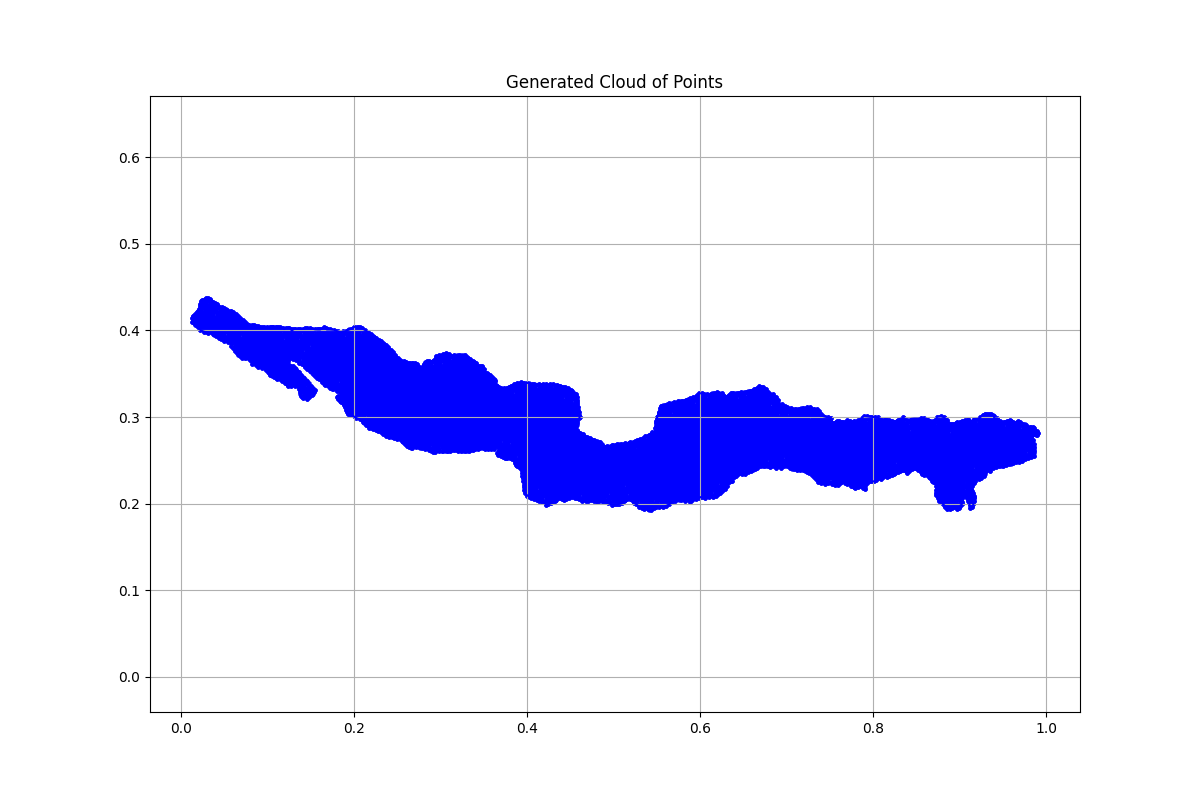

The file beside this chart, header and first rows:
x, y, region, boundary_flag
0.02871, 0.4375, 1.0, 1.0
0.02474, 0.4353, 1.0, 1.0
0.02293, 0.4335, 1.0, 1.0
0.02221, 0.4306, 1.0, 1.0
0.02257, 0.4278, 1.0, 1.0
0.02041, 0.4245, 1.0, 1.0
0.01822, 0.4219, 1.0, 1.0
0.01661, 0.4192, 1.0, 1.0
0.0134, 0.4171, 1.0, 1.0
0.01308, 0.4142, 1.0, 1.0
0.01308, 0.4099, 1.0, 1.0
0.01517, 0.4082, 1.0, 1.0
0.01838, 0.4054, 1.0, 1.0
0.0211, 0.4034, 1.0, 1.0
0.02255, 0.4002, 1.0, 1.0
0.02656, 0.3986, 1.0, 1.0
0.0317, 0.3975, 1.0, 1.0
0.03651, 0.396, 1.0, 1.0
0.04052, 0.3941, 1.0, 1.0
0.04405, 0.3916, 1.0, 1.0
0.04678, 0.3896, 1.0, 1.0
0.05015, 0.388, 1.0, 1.0
0.05384, 0.3871, 1.0, 1.0
0.05785, 0.3859, 1.0, 1.0
0.05834, 0.3824, 1.0, 1.0
0.06042, 0.3794, 1.0, 1.0
0.06283, 0.376, 1.0, 1.0
0.06475, 0.3736, 1.0, 1.0
0.06796, 0.3702, 1.0, 1.0
0.07053, 0.3678, 1.0, 1.0
0.07406, 0.368, 1.0, 1.0
0.07839, 0.3688, 1.0, 1.0
0.08013, 0.3656, 1.0, 1.0
0.08254, 0.3609, 1.0, 1.0
0.08687, 0.3601, 1.0, 1.0
0.08944, 0.3575, 1.0, 1.0
0.09393, 0.3566, 1.0, 1.0
0.09826, 0.3546, 1.0, 1.0
0.1007, 0.3526, 1.0, 1.0
0.1034, 0.3484, 1.0, 1.0
0.1079, 0.3461, 1.0, 1.0
0.1111, 0.3444, 1.0, 1.0
0.1143, 0.3436, 1.0, 1.0
0.1169, 0.3416, 1.0, 1.0
0.1199, 0.3396, 1.0, 1.0
0.122, 0.3381, 1.0, 1.0
0.1235, 0.3364, 1.0, 1.0
0.1276, 0.336, 1.0, 1.0
0.132, 0.3362, 1.0, 1.0
0.1355, 0.3354, 1.0, 1.0
0.1366, 0.3323, 1.0, 1.0
0.1377, 0.3286, 1.0, 1.0
0.1384, 0.3248, 1.0, 1.0
0.1416, 0.3216, 1.0, 1.0
0.1451, 0.3206, 1.0, 1.0
0.1477, 0.323, 1.0, 1.0
0.1487, 0.3254, 1.0, 1.0
0.1509, 0.3251, 1.0, 1.0
0.1535, 0.3285, 1.0, 1.0
0.1551, 0.3317, 1.0, 1.0
... 9,342 more rows
